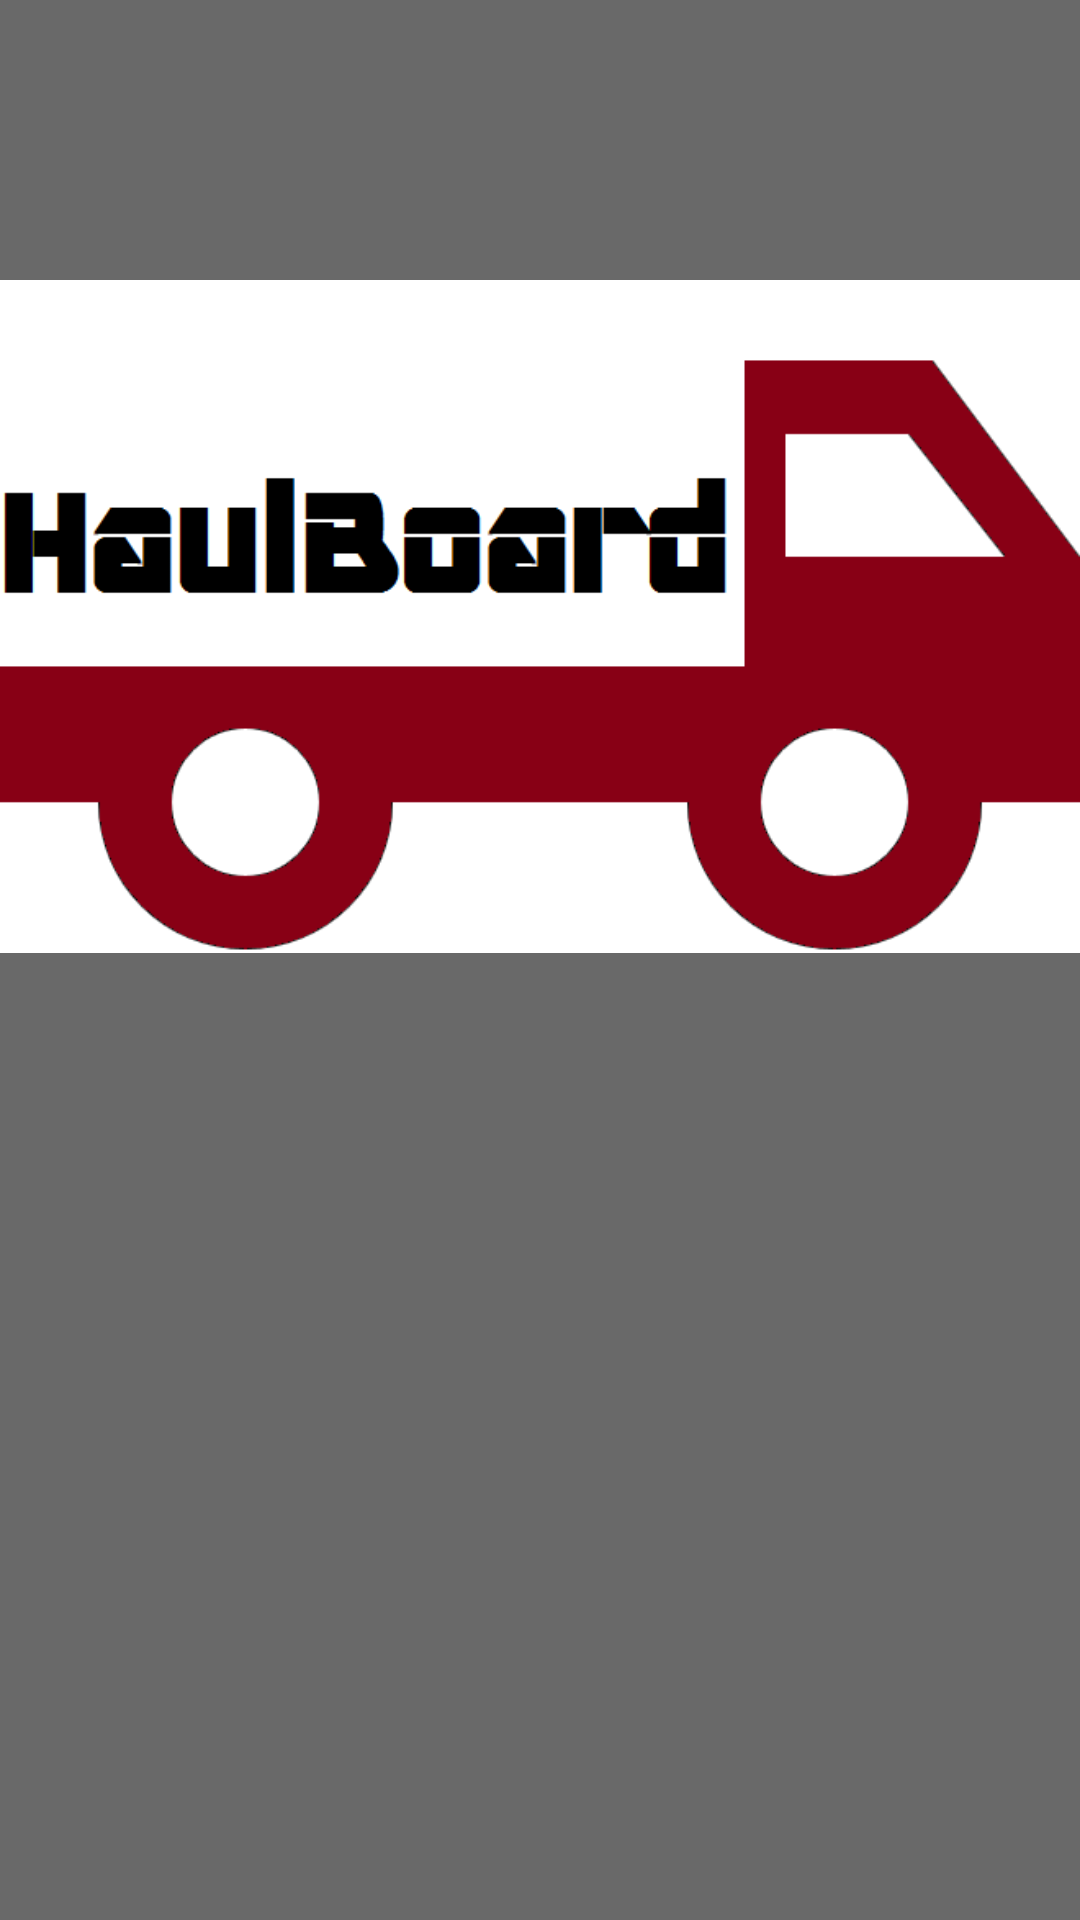

Produce the Android XML layout that renders to this screen, including the resource entries it uses.
<!-- AndroidManifest.xml: application theme AppTheme -->
<!-- res/layout/splash_screen.xml -->
<?xml version="1.0" encoding="utf-8"?>
<LinearLayout xmlns:android="http://schemas.android.com/apk/res/android"
    android:orientation="vertical" android:layout_width="match_parent"
    android:layout_height="match_parent"
    android:background="#696969">

    <ImageView
        android:layout_width="wrap_content"
        android:layout_height="wrap_content"
        android:src="@drawable/haulbicon"
        android:id="@+id/imageView" />
</LinearLayout>
<!-- resources referenced by this layout -->
<resources>
  <!-- drawable haulbicon: png bitmap (drawable, 9900 bytes) -->
  <style name="AppTheme" parent="Theme.AppCompat.Light.DarkActionBar">
          
          <item name="colorPrimary">@color/colorPrimary</item>
          <item name="colorPrimaryDark">@color/colorPrimaryDark</item>
          <item name="colorAccent">@color/colorAccent</item>
      </style>
  <!-- not gathered from this repository: default colours our renderer supplied (Android Studio template values) -->
  <color name="colorPrimary">#FF6200EE</color>
  <color name="colorPrimaryDark">#FF3700B3</color>
  <color name="colorAccent">#FF03DAC5</color>
</resources>
